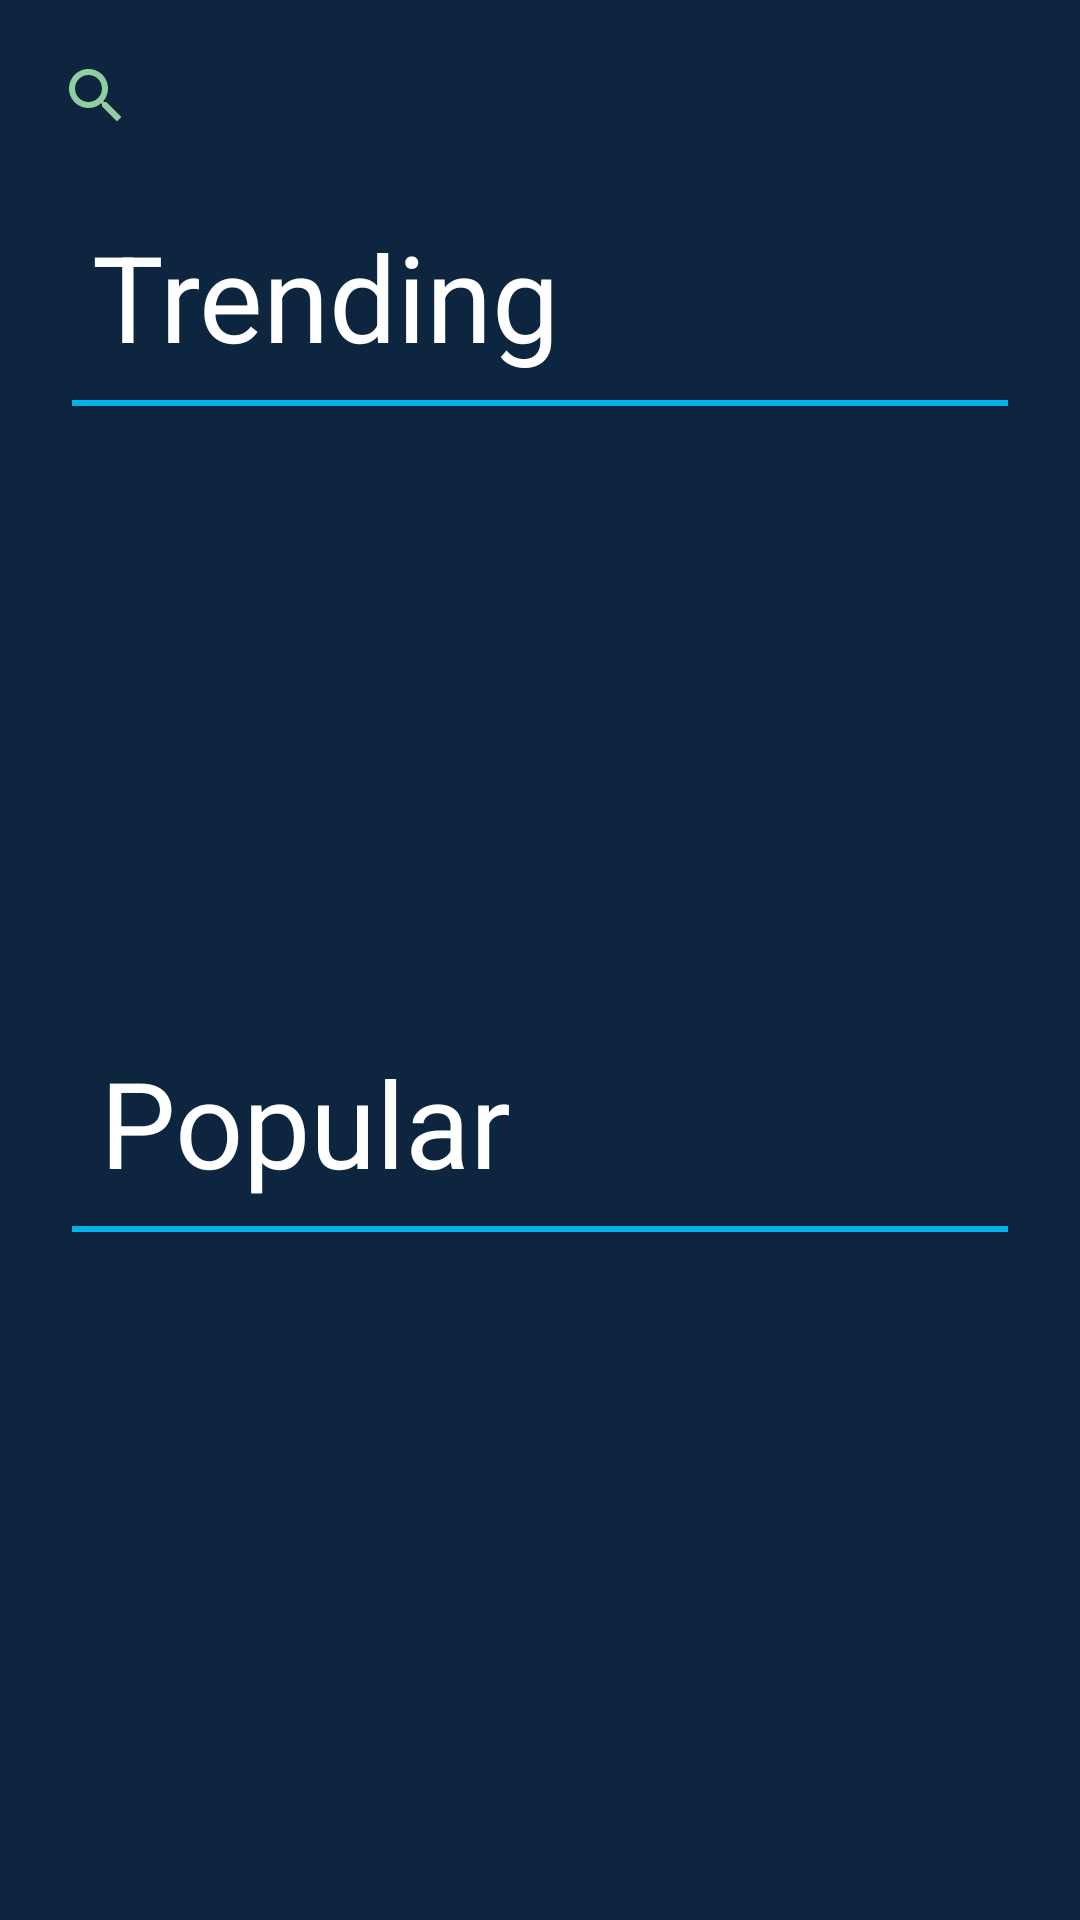

This screen was rendered from an Android layout file. Write that file and the resources it references.
<!-- AndroidManifest.xml: application theme Theme.Appelis -->
<!-- res/layout/fragment_t_v_shows.xml -->
<?xml version="1.0" encoding="utf-8"?>
<androidx.constraintlayout.widget.ConstraintLayout xmlns:android="http://schemas.android.com/apk/res/android"
    xmlns:app="http://schemas.android.com/apk/res-auto"
    xmlns:tools="http://schemas.android.com/tools"
    android:id="@+id/moviesFragmentLayout"
    android:layout_width="match_parent"
    android:layout_height="match_parent"
    android:background="@color/color_primary"
    android:orientation="horizontal"
    tools:context=".view.ui.MoviesFragment">


    <SearchView
        android:id="@+id/svTVshows"
        android:layout_width="match_parent"
        android:layout_height="wrap_content"
        android:layout_marginStart="8dp"
        android:layout_marginTop="8dp"
        android:layout_marginEnd="8dp"
        android:searchHintIcon="@drawable/baseline_search_24"
        android:searchIcon="@drawable/baseline_search_24"
        app:layout_constraintEnd_toEndOf="parent"
        app:layout_constraintHorizontal_bias="0.0"
        app:layout_constraintStart_toStartOf="parent"
        app:layout_constraintTop_toTopOf="parent" />

    <TextView
        android:id="@+id/tvtrendingshows"
        android:layout_width="wrap_content"
        android:layout_height="wrap_content"
        android:layout_marginTop="16dp"
        android:text="@string/trending"
        android:textColor="@color/white"
        android:textSize="40sp"
        app:layout_constraintEnd_toEndOf="parent"
        app:layout_constraintHorizontal_bias="0.15"
        app:layout_constraintStart_toStartOf="parent"
        app:layout_constraintTop_toBottomOf="@+id/svTVshows" />

    <View
        android:id="@+id/divider1"
        android:layout_width="0dp"
        android:layout_height="2dp"
        android:layout_marginStart="24dp"
        android:layout_marginTop="8dp"
        android:layout_marginEnd="24dp"
        android:background="@color/color_secondary"
        app:layout_constraintEnd_toEndOf="parent"
        app:layout_constraintStart_toStartOf="parent"
        app:layout_constraintTop_toBottomOf="@+id/tvtrendingshows" />

    <androidx.recyclerview.widget.RecyclerView
        android:id="@+id/rvTrendingShows"
        android:layout_width="0dp"
        android:layout_height="180dp"
        android:layout_marginStart="16dp"
        android:layout_marginTop="16dp"
        android:layout_marginEnd="16dp"
        android:orientation="horizontal"
        app:layout_constraintEnd_toEndOf="parent"
        app:layout_constraintStart_toStartOf="parent"
        app:layout_constraintTop_toBottomOf="@+id/divider1" />

    <TextView
        android:id="@+id/tvPopularShows"
        android:layout_width="wrap_content"
        android:layout_height="wrap_content"
        android:layout_marginTop="16dp"
        android:text="@string/popular"
        android:textColor="@color/white"
        android:textSize="40sp"
        app:layout_constraintEnd_toEndOf="parent"
        app:layout_constraintHorizontal_bias="0.15"
        app:layout_constraintStart_toStartOf="parent"
        app:layout_constraintTop_toBottomOf="@+id/rvTrendingShows" />

    <View
        android:id="@+id/divider2"
        android:layout_width="0dp"
        android:layout_height="2dp"
        android:layout_marginStart="24dp"
        android:layout_marginTop="8dp"
        android:layout_marginEnd="24dp"
        android:background="@color/color_secondary"
        app:layout_constraintEnd_toEndOf="parent"
        app:layout_constraintStart_toStartOf="parent"
        app:layout_constraintTop_toBottomOf="@+id/tvPopularShows" />

    <androidx.recyclerview.widget.RecyclerView
        android:id="@+id/rvPopularShows"
        android:layout_width="0dp"
        android:layout_height="180dp"
        android:layout_marginStart="16dp"
        android:layout_marginTop="16dp"
        android:layout_marginEnd="16dp"
        android:orientation="horizontal"
        app:layout_constraintEnd_toEndOf="parent"
        app:layout_constraintStart_toStartOf="parent"
        app:layout_constraintTop_toBottomOf="@+id/divider2" />

</androidx.constraintlayout.widget.ConstraintLayout>
<!-- resources referenced by this layout -->
<resources>
  <color name="color_primary">#0d253f</color>
  <color name="color_secondary">#01b4e4</color>
  <color name="white">#FFFFFFFF</color>
  <!-- drawable baseline_search_24 (drawable) -->
  <vector xmlns:android="http://schemas.android.com/apk/res/android"
      android:width="24dp"
      android:height="24dp"
      android:tint="#90cea1"
      android:viewportWidth="24"
      android:viewportHeight="24">
      <path
          android:fillColor="@android:color/white"
          android:pathData="M15.5,14h-0.79l-0.28,-0.27C15.41,12.59 16,11.11 16,9.5 16,5.91 13.09,3 9.5,3S3,5.91 3,9.5 5.91,16 9.5,16c1.61,0 3.09,-0.59 4.23,-1.57l0.27,0.28v0.79l5,4.99L20.49,19l-4.99,-5zM9.5,14C7.01,14 5,11.99 5,9.5S7.01,5 9.5,5 14,7.01 14,9.5 11.99,14 9.5,14z" />
  </vector>
  <string name="popular">Popular</string>
  <string name="trending">Trending</string>
  <style name="Theme.Appelis" parent="Theme.MaterialComponents.DayNight.DarkActionBar">
          
          <item name="colorPrimary">@color/color_primary</item>
          <item name="colorPrimaryVariant">@color/color_secondary</item>
          <item name="colorOnPrimary">@color/color_tertiary</item>
          
          <item name="colorSecondary">@color/color_primary</item>
          <item name="colorSecondaryVariant">@color/color_primary</item>
          <item name="colorOnSecondary">@color/black</item>
          
          <item name="android:statusBarColor">@color/color_primary</item>
          
      </style>
  <color name="color_tertiary">#90cea1</color>
  <color name="black">#FF000000</color>
</resources>
